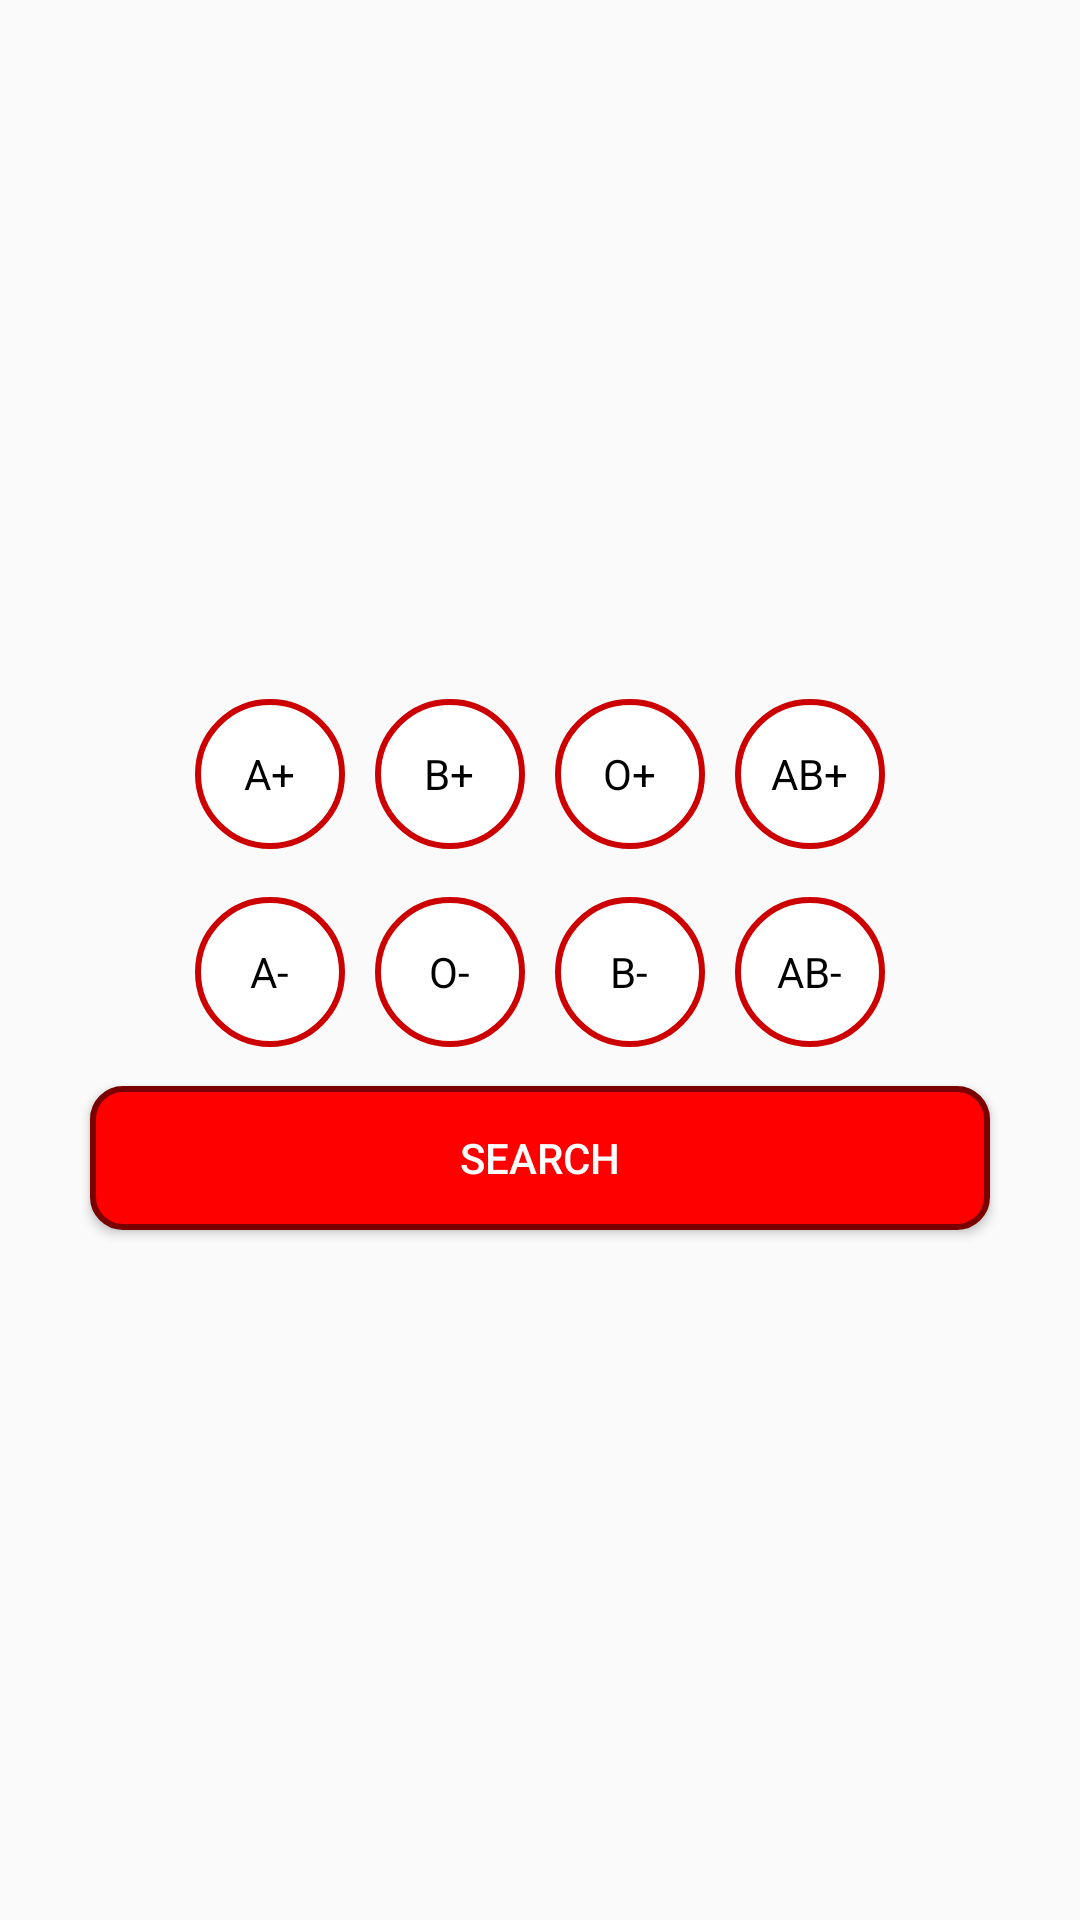

This screen was rendered from an Android layout file. Write that file and the resources it references.
<!-- AndroidManifest.xml: application theme AppTheme -->
<!-- res/layout/fragment_search_list.xml -->
<?xml version="1.0" encoding="utf-8"?>
<layout xmlns:android="http://schemas.android.com/apk/res/android"
    >

    <data>

    </data>

    <LinearLayout
        android:layout_width="match_parent"
        android:layout_height="match_parent"
        android:gravity="center"
        android:orientation="vertical">

        <RadioGroup
            android:id="@+id/radio_group_one"
            android:layout_width="wrap_content"
            android:layout_height="wrap_content"
            android:layout_margin="3dp"
            android:layout_marginVertical="10dp"
            android:orientation="horizontal">


            <RadioButton
                android:id="@+id/plus_a"
                style="@style/radio_button_style"
                android:background="@drawable/custom_radio_button"
                android:text="@string/tv_a_plus" />

            <RadioButton
                android:id="@+id/plus_b"
                style="@style/radio_button_style"
                android:background="@drawable/custom_radio_button"
                android:text="@string/tv_b_plus" />

            <RadioButton
                android:id="@+id/plus_o"
                style="@style/radio_button_style"
                android:background="@drawable/custom_radio_button"
                android:text="@string/tv_o_plus" />

            <RadioButton
                android:id="@+id/plus_ab"
                style="@style/radio_button_style"
                android:background="@drawable/custom_radio_button"
                android:text="@string/tv_ab_plus" />
        </RadioGroup>

        <RadioGroup
            android:id="@+id/radio_group_two"
            android:layout_width="wrap_content"
            android:layout_height="wrap_content"
            android:layout_margin="3dp"
            android:layout_marginVertical="10dp"
            android:orientation="horizontal">

            <RadioButton
                android:id="@+id/minus_a"
                style="@style/radio_button_style"
                android:background="@drawable/custom_radio_button"
                android:text="@string/tv_a_minus" />

            <RadioButton
                android:id="@+id/minus_o"
                style="@style/radio_button_style"
                android:background="@drawable/custom_radio_button"
                android:text="@string/tv_o_minus" />

            <RadioButton
                android:id="@+id/minus_b"
                style="@style/radio_button_style"
                android:background="@drawable/custom_radio_button"
                android:text="@string/tv_b_minus" />

            <RadioButton
                android:id="@+id/minus_ab"
                style="@style/radio_button_style"
                android:background="@drawable/custom_radio_button"
                android:text="@string/tv_ab_minus" />
        </RadioGroup>

        <Button
            android:id="@+id/btn_search"
            android:layout_width="300dp"
            android:layout_height="wrap_content"
            android:layout_margin="5dp"
            android:background="@drawable/btn_background"
            android:text="@string/btn_search"
            android:textColor="@color/app_text_color" />
    </LinearLayout>
</layout>
<!-- resources referenced by this layout -->
<resources>
  <color name="app_text_color">#ffffff</color>
  <!-- drawable btn_background (drawable) -->
  <?xml version="1.0" encoding="utf-8"?>
  <shape xmlns:android="http://schemas.android.com/apk/res/android"
      android:shape="rectangle">
      <corners android:radius="10dp"/>
      <solid android:color="@color/app_main_color"/>
      <stroke
          android:width="2dp"
          android:color="@color/border_color"/>
  
  </shape>
  <!-- drawable custom_radio_button (drawable) -->
  <selector xmlns:android="http://schemas.android.com/apk/res/android" >
      <item
          android:drawable="@drawable/radio_background_b"
          android:state_checked="true"
          android:state_pressed="true" />
      <item
          android:drawable="@drawable/radio_background_a"
          android:state_pressed="true" />
      <item
          android:drawable="@drawable/radio_background_a"
          android:state_checked="true" />
      <item
          android:drawable="@drawable/radio_background_b" />
  </selector>
  <string name="btn_search">Search</string>
  <string name="tv_a_minus">A-</string>
  <string name="tv_a_plus">A+</string>
  <string name="tv_ab_minus">AB-</string>
  <string name="tv_ab_plus">AB+</string>
  <string name="tv_b_minus">B-</string>
  <string name="tv_b_plus">B+</string>
  <string name="tv_o_minus">O-</string>
  <string name="tv_o_plus">O+</string>
  <style name="radio_button_style">
          <item name="android:layout_width">50dp</item>
          <item name="android:layout_height">50dp</item>
          <item name="android:gravity">center</item>
          <item name="android:layout_margin">5dp</item>
          <item name="android:button">@android:color/transparent</item>
  
      </style>
  <style name="AppTheme" parent="Theme.AppCompat.Light.DarkActionBar">
          
          <item name="colorPrimary">@color/app_main_color</item>
          <item name="colorPrimaryDark">@android:color/holo_red_dark</item>
          <item name="colorAccent">@color/colorAccent</item>
      </style>
  <color name="app_main_color">#ff0000</color>
  <color name="border_color">#7A0000</color>
  <!-- drawable radio_background_b (drawable) -->
  <?xml version="1.0" encoding="utf-8"?>
  <shape xmlns:android="http://schemas.android.com/apk/res/android"
      android:shape="rectangle">
      <corners android:radius="30dp" />
      <solid android:color="#fff" />
      <stroke
          android:width="2dp"
          android:color="@android:color/holo_red_dark" />
  </shape>
  <!-- drawable radio_background_a (drawable) -->
  <?xml version="1.0" encoding="utf-8"?>
  <shape xmlns:android="http://schemas.android.com/apk/res/android"
      android:shape="rectangle">
      <corners
          android:radius="30dp"
          />
      <solid android:color="@android:color/holo_red_dark" />
      <stroke
          android:width="1dp"
          android:color="@android:color/holo_red_dark" />
  </shape>
  <color name="colorAccent">#03DAC5</color>
</resources>
